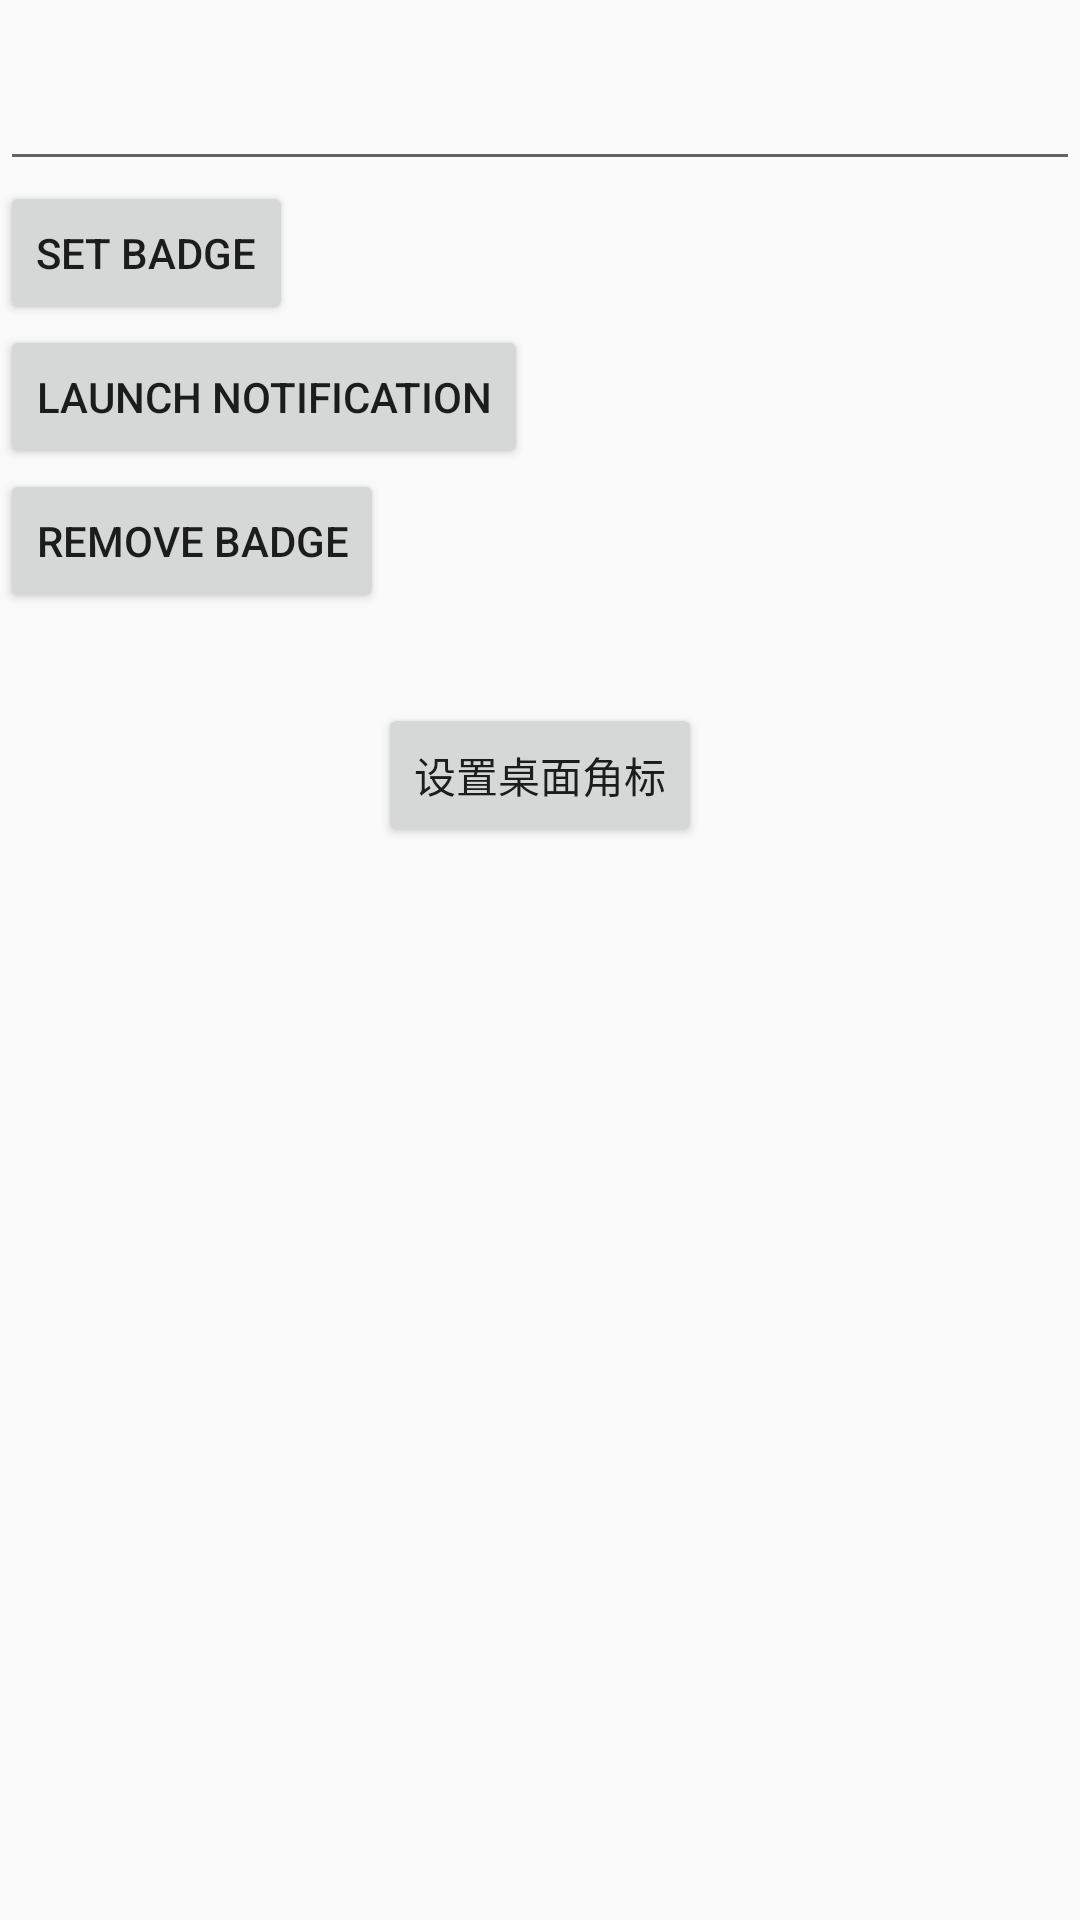

Here is an Android app screen rendered from its layout file. Give the layout XML and the strings, colors and styles it references.
<!-- AndroidManifest.xml: application theme AppTheme -->
<!-- res/layout/test_badge_number.xml -->
<?xml version="1.0" encoding="utf-8"?>
<LinearLayout xmlns:android="http://schemas.android.com/apk/res/android"
    android:orientation="vertical"
    android:layout_width="match_parent"
    android:layout_height="match_parent">
    <TextView
    android:id="@+id/textViewHomePackage"
    android:layout_width="wrap_content"
    android:layout_height="wrap_content"
    android:layout_centerHorizontal="true"/>
    <EditText
        android:id="@+id/numInput"
        android:layout_width="match_parent"
        android:layout_height="wrap_content"
        android:inputType="numberDecimal"
        />

    <Button
        android:id="@+id/btnSetBadge"
        android:layout_width="wrap_content"
        android:layout_height="wrap_content"
        android:layout_centerHorizontal="true"
        android:layout_centerVertical="true"
        android:text="Set badge"/>

    <Button
        android:id="@+id/btnSetBadgeByNotification"
        android:layout_width="wrap_content"
        android:layout_height="wrap_content"
        android:layout_centerHorizontal="true"
        android:layout_centerVertical="true"
        android:text="Launch Notification"/>

    <Button
        android:id="@+id/btnRemoveBadge"
        android:layout_width="wrap_content"
        android:layout_height="wrap_content"
        android:layout_centerHorizontal="true"
        android:layout_centerVertical="true"
        android:text="Remove badge"/>
    <Button
        android:id="@+id/btn_set_badge"
        style="@style/Widget.AppCompat.Button"
        android:layout_width="wrap_content"
        android:layout_height="wrap_content"
        android:layout_gravity="center_horizontal"
        android:layout_marginTop="30dp"
        android:text="设置桌面角标" />
</LinearLayout>
<!-- resources referenced by this layout -->
<resources>
  <style name="AppTheme" parent="Base.Theme.AppCompat.Light.DarkActionBar">
          
          <item name="colorPrimary">@color/colorPrimary</item>
          <item name="colorPrimaryDark">@color/colorPrimaryDark</item>
          <item name="colorAccent">@color/colorAccent</item>
          <item name="android:windowNoTitle">true</item>
          <item name="windowNoTitle">true</item>
      </style>
  <color name="colorPrimary">#3F51B5</color>
  <color name="colorPrimaryDark">#303F9F</color>
  <color name="colorAccent">#FF4081</color>
</resources>
